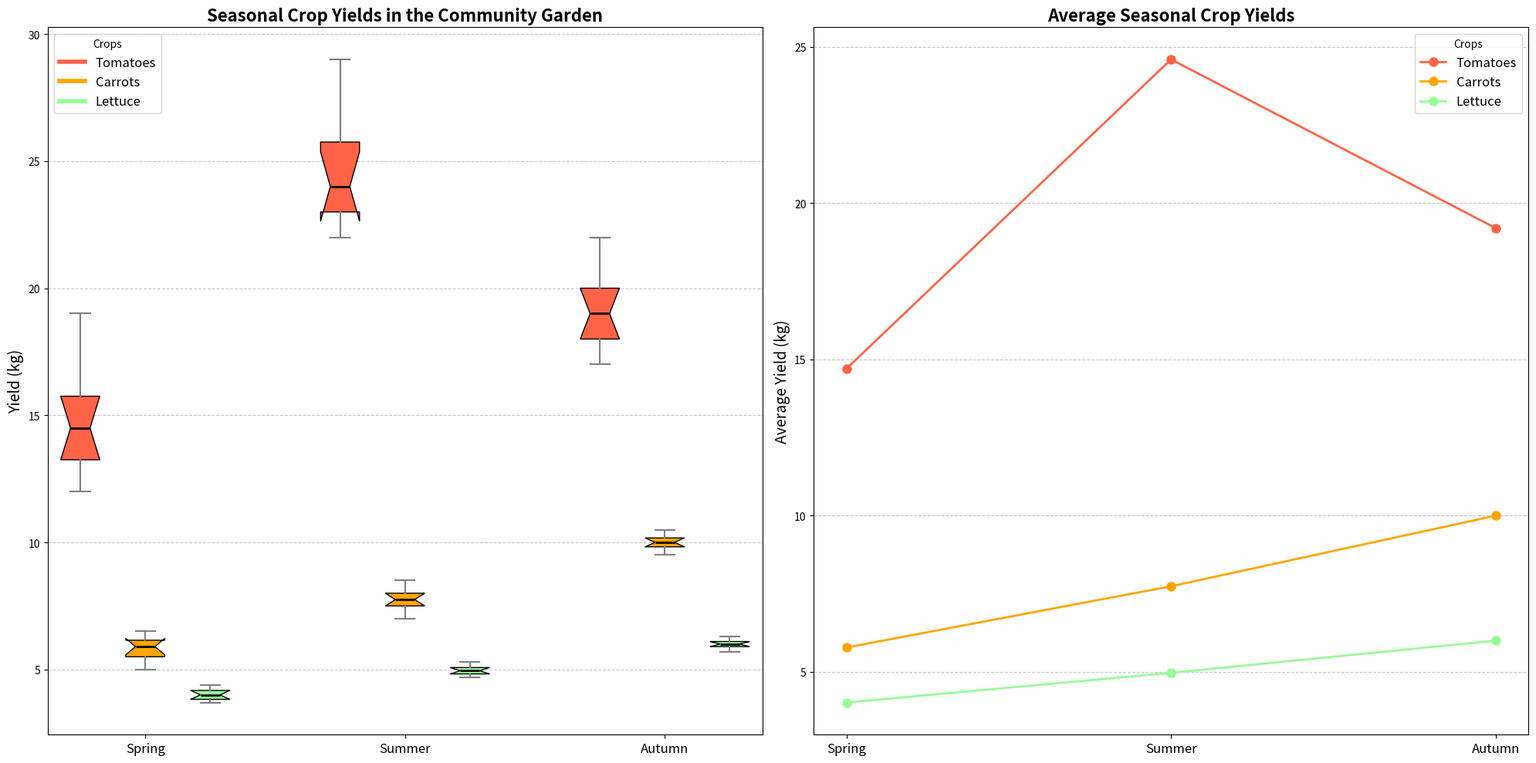

Here is the Python script that generated this plot:
import matplotlib.pyplot as plt
import numpy as np

# Backstory:
# The local community garden is conducting a seasonal study to understand the productivity of different crops. They've taken measurements of crop yield (in kilograms) for tomatoes, carrots, and lettuce over three seasons: spring, summer, and autumn. They want to visualize this data to determine which crop thrives best in each season and also to compare the seasonal averages.

# Data for crop yields (in kg) over three seasons: spring, summer, and autumn
tomato_yields = [
    [12, 15, 14, 13, 12, 16, 17, 19, 14, 15], # Spring
    [22, 24, 23, 25, 22, 28, 29, 26, 24, 23], # Summer
    [18, 19, 20, 17, 19, 18, 21, 22, 20, 18]  # Autumn
]

carrot_yields = [
    [5, 6, 5.5, 6.2, 6.5, 5.8, 6.3, 5, 5.5, 6], # Spring
    [7, 7.5, 8, 7.8, 7.5, 7.2, 8.5, 8, 7.7, 8.2], # Summer
    [10, 9.8, 10.2, 9.5, 10, 10.1, 9.7, 10.3, 10.5, 9.9] # Autumn
]

lettuce_yields = [
    [4, 3.8, 4.2, 4.1, 4, 3.9, 4.3, 3.7, 4.4, 3.8], # Spring
    [5, 4.8, 4.9, 5.2, 4.9, 4.7, 5.3, 5, 5.1, 4.8], # Summer
    [6, 5.8, 6.1, 5.9, 6, 5.7, 6.2, 5.9, 6.3, 6.1]  # Autumn
]

# Calculating average yields per season
seasonal_averages = {
    'Spring': [
        np.mean(tomato_yields[0]), 
        np.mean(carrot_yields[0]), 
        np.mean(lettuce_yields[0])
    ],
    'Summer': [
        np.mean(tomato_yields[1]), 
        np.mean(carrot_yields[1]), 
        np.mean(lettuce_yields[1])
    ],
    'Autumn': [
        np.mean(tomato_yields[2]), 
        np.mean(carrot_yields[2]), 
        np.mean(lettuce_yields[2])
    ]
}

# Prepare the data for box plot
data = [tomato_yields, carrot_yields, lettuce_yields]
seasons = ["Spring", "Summer", "Autumn"]
crops = ["Tomatoes", "Carrots", "Lettuce"]

# Plot configuration
fig, axes = plt.subplots(1, 2, figsize=(20, 10))
positions = np.array(range(len(seasons))) * 4
colors = ['#FF6347', '#FFA500', '#98FB98']

# Box Plot for crop yields
for i, yields in enumerate(data):
    pos = positions + i
    bp = axes[0].boxplot(yields, positions=pos, widths=0.6, patch_artist=True, notch=True)
    for patch, color in zip(bp['boxes'], [colors[i]] * len(seasons)):
        patch.set_facecolor(color)
    for whisker in bp['whiskers']:
        whisker.set(color='gray', linewidth=1.5)
    for cap in bp['caps']:
        cap.set(color='gray', linewidth=1.5)
    for median in bp['medians']:
        median.set(color='black', linewidth=2)

axes[0].set_xticks(positions + 1)
axes[0].set_xticklabels(seasons, fontsize=12)
axes[0].set_title("Seasonal Crop Yields in the Community Garden", fontsize=16, fontweight='bold')
axes[0].set_ylabel("Yield (kg)", fontsize=14)
axes[0].grid(axis='y', linestyle='--', alpha=0.7)

# Legend for the box plot
handles = [plt.Line2D([0], [0], color=color, lw=4) for color in colors]
axes[0].legend(handles, crops, title='Crops', loc='upper left', fontsize=12)

# Line Plot for average seasonal yields
x_pos = np.arange(len(seasons))
average_values = [
    [season[0] for season in seasonal_averages.values()],
    [season[1] for season in seasonal_averages.values()],
    [season[2] for season in seasonal_averages.values()]
]

for i, crop in enumerate(crops):
    axes[1].plot(x_pos, average_values[i], marker='o', linestyle='-', linewidth=2, markersize=8, label=crop, color=colors[i])

axes[1].set_xticks(x_pos)
axes[1].set_xticklabels(seasons, fontsize=12)
axes[1].set_title("Average Seasonal Crop Yields", fontsize=16, fontweight='bold')
axes[1].set_ylabel("Average Yield (kg)", fontsize=14)
axes[1].grid(axis='y', linestyle='--', alpha=0.7)
axes[1].legend(title='Crops', fontsize=12)

plt.tight_layout()
plt.show()
